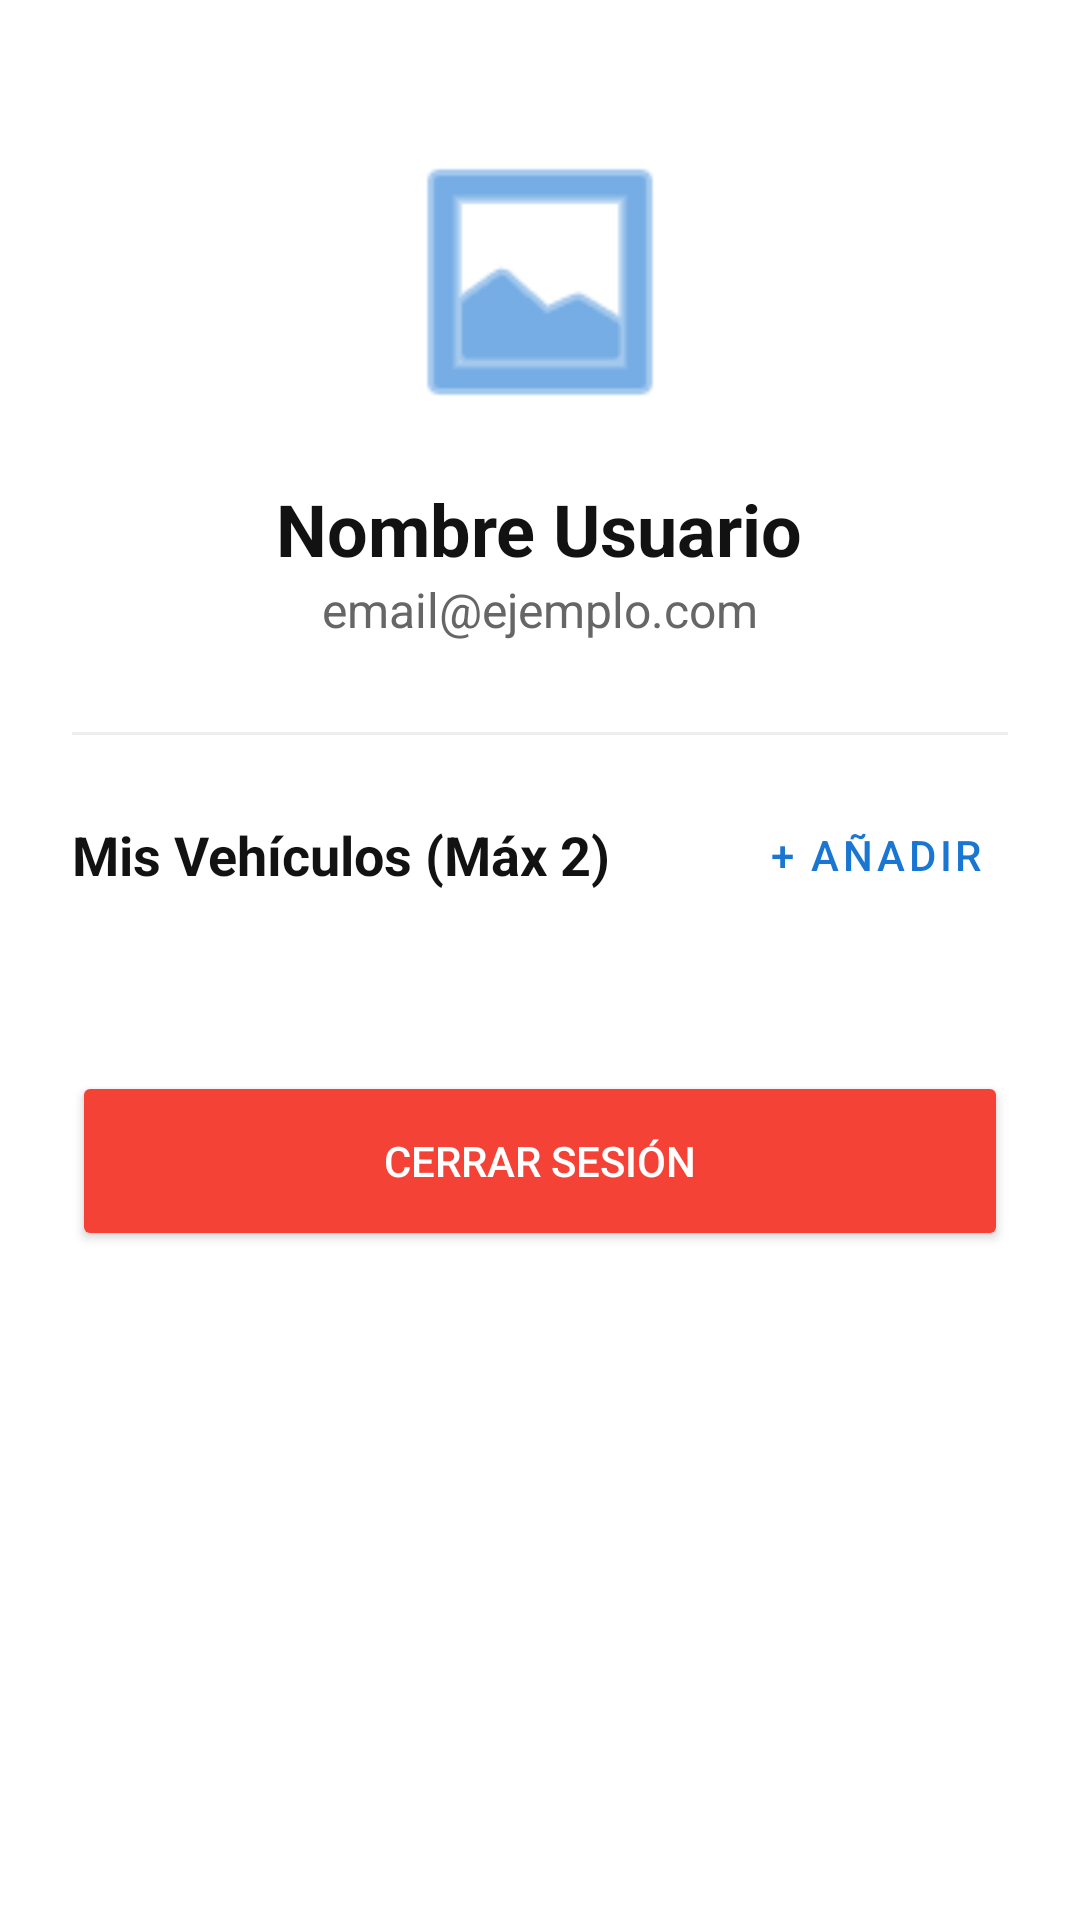

Reconstruct the res/layout file that produces this screen, plus the resources it refers to.
<!-- AndroidManifest.xml: application theme Theme.AppTFG -->
<!-- res/layout/fragment_perfil.xml -->
<?xml version="1.0" encoding="utf-8"?>
<ScrollView xmlns:android="http://schemas.android.com/apk/res/android"
    xmlns:app="http://schemas.android.com/apk/res-auto"
    android:layout_width="match_parent"
    android:layout_height="match_parent"
    android:background="@color/colorWhite"> <LinearLayout
    android:layout_width="match_parent"
    android:layout_height="wrap_content"
    android:orientation="vertical"
    android:padding="24dp"
    android:gravity="center_horizontal">

    <ImageView
        android:id="@+id/ivProfilePic"
        android:layout_width="100dp"
        android:layout_height="100dp"
        android:layout_marginTop="20dp"
        android:src="@android:drawable/ic_menu_gallery"
        app:tint="@color/colorPrimary" />

    <TextView
        android:id="@+id/tvProfileName"
        android:layout_width="wrap_content"
        android:layout_height="wrap_content"
        android:text="Nombre Usuario"
        android:textSize="24sp"
        android:textStyle="bold"
        android:layout_marginTop="16dp"
        android:textColor="@color/textPrimaryDark"/>

    <TextView
        android:id="@+id/tvProfileEmail"
        android:layout_width="wrap_content"
        android:layout_height="wrap_content"
        android:text="email@ejemplo.com"
        android:textSize="16sp"
        android:textColor="@color/textSecondary"/>

    <View
        android:layout_width="match_parent"
        android:layout_height="1dp"
        android:background="#EEEEEE"
        android:layout_marginTop="30dp" />

    <LinearLayout
        android:layout_width="match_parent"
        android:layout_height="wrap_content"
        android:orientation="horizontal"
        android:layout_marginTop="16dp"
        android:gravity="center_vertical">

        <TextView
            android:layout_width="0dp"
            android:layout_height="wrap_content"
            android:layout_weight="1"
            android:text="Mis Vehículos (Máx 2)"
            android:textStyle="bold"
            android:textSize="18sp"
            android:textColor="@color/textPrimaryDark"/>

        <com.google.android.material.button.MaterialButton
            android:id="@+id/btnAddCoche"
            style="@style/Widget.MaterialComponents.Button.TextButton"
            android:layout_width="wrap_content"
            android:layout_height="wrap_content"
            android:text="+ AÑADIR"
            android:textColor="@color/colorPrimary" />
    </LinearLayout>

    <androidx.recyclerview.widget.RecyclerView
        android:id="@+id/rvCoches"
        android:layout_width="match_parent"
        android:layout_height="wrap_content"
        android:layout_marginTop="8dp"
        android:nestedScrollingEnabled="false" />

    <Button
        android:id="@+id/btnSetPassword"
        android:layout_width="match_parent"
        android:layout_height="wrap_content"
        android:layout_marginTop="20dp"
        android:text="Asignar Contraseña Local"
        style="@style/Widget.MaterialComponents.Button.OutlinedButton"
        android:visibility="gone" />

    <Button
        android:id="@+id/btnLogout"
        android:layout_width="match_parent"
        android:layout_height="60dp"
        android:layout_marginTop="40dp"
        android:text="CERRAR SESIÓN"
        android:backgroundTint="@color/errorRed"
        android:textColor="@color/colorWhite"
        app:cornerRadius="12dp"/>

</LinearLayout>
</ScrollView>
<!-- resources referenced by this layout -->
<resources>
  <color name="colorPrimary">#1976D2</color>
  <color name="colorWhite">#FFFFFF</color>
  <color name="errorRed">#F44336</color>
  <color name="textPrimaryDark">#121212</color>
  <color name="textSecondary">#666666</color>
  <style name="Theme.AppTFG" parent="Theme.MaterialComponents.DayNight.NoActionBar">
          
          <item name="colorPrimary">@color/colorPrimary</item>
          <item name="colorPrimaryVariant">@color/colorPrimaryVariant</item>
          <item name="colorOnPrimary">@color/colorOnPrimary</item>
  
          
          <item name="colorSecondary">@color/colorSecondary</item>
          <item name="colorSecondaryVariant">@color/colorSecondaryVariant</item>
          <item name="colorOnSecondary">@color/colorOnSecondary</item>
  
          
          <item name="android:statusBarColor">?attr/colorPrimaryVariant</item>
  
          
          <item name="android:colorBackground">@color/colorBackground</item>
          <item name="colorSurface">@color/colorSurface</item>
  
          <item name="colorOnBackground">@color/colorOnBackground</item>
          <item name="colorOnSurface">@color/colorOnSurface</item>
  
          
          <item name="android:textColorPrimary">@color/textColorPrimary</item>
          <item name="android:textColorSecondary">@color/textColorSecondary</item>
      </style>
  <color name="colorPrimaryVariant">#0D47A1</color>
  <color name="colorOnPrimary">#FFFFFF</color>
  <color name="colorSecondary">#42A5F5</color>
  <color name="colorSecondaryVariant">#1E88E5</color>
  <color name="colorOnSecondary">#000000</color>
  <color name="colorBackground">#F5F5F5</color>
  <color name="colorSurface">#FFFFFF</color>
  <color name="colorOnBackground">#121212</color>
  <color name="colorOnSurface">#121212</color>
  <color name="textColorPrimary">#121212</color>
  <color name="textColorSecondary">#5F6368</color>
</resources>
